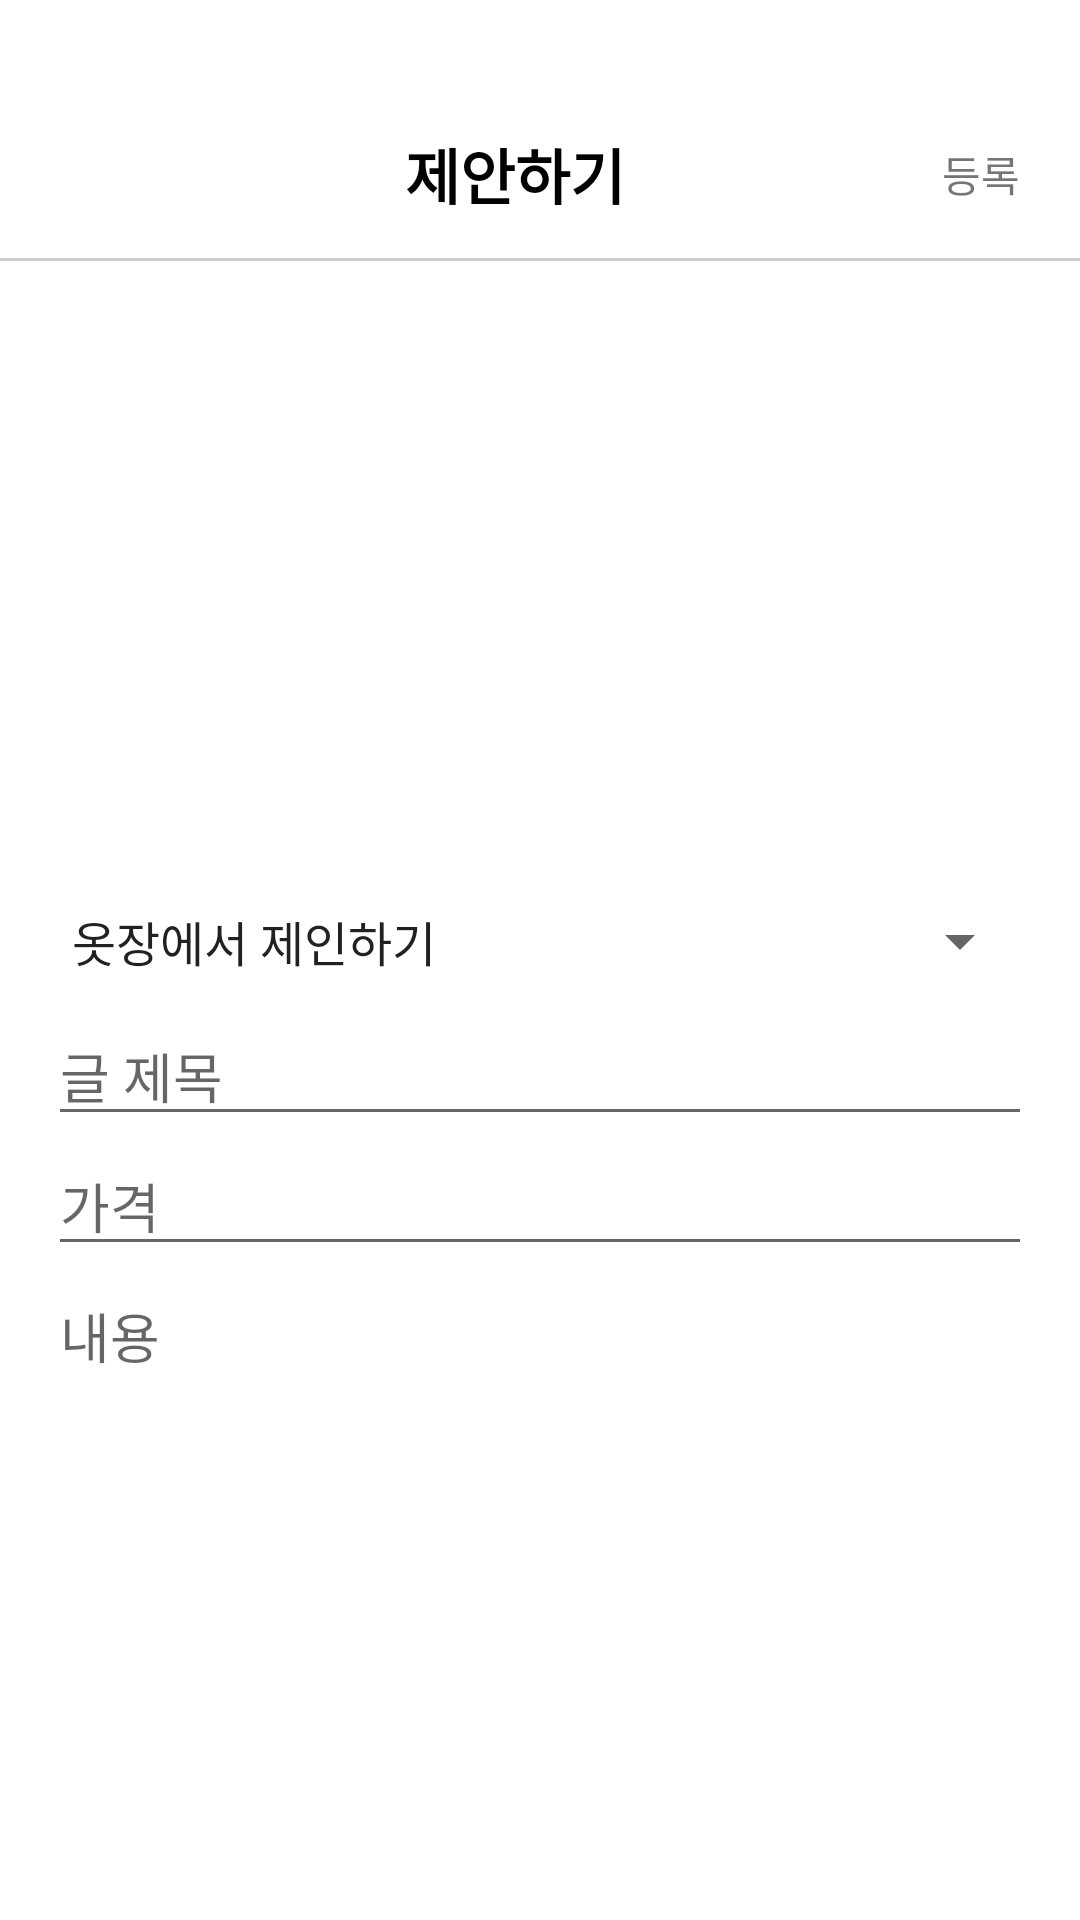

Reconstruct the res/layout file that produces this screen, plus the resources it refers to.
<!-- AndroidManifest.xml: application theme Theme.Rent_closet -->
<!-- res/layout/activity_suggestarticle.xml -->
<?xml version="1.0" encoding="utf-8"?>
<androidx.constraintlayout.widget.ConstraintLayout xmlns:android="http://schemas.android.com/apk/res/android"
    xmlns:app="http://schemas.android.com/apk/res-auto"
    xmlns:tools="http://schemas.android.com/tools"
    android:layout_width="match_parent"
    android:layout_height="match_parent">
    
    
    <LinearLayout
        android:id="@+id/toolbarLayout"
        android:layout_width="0dp"
        android:layout_height="?attr/actionBarSize"
        android:layout_marginTop="30dp"
        android:gravity="center_vertical"
        app:layout_constraintEnd_toEndOf="parent"
        app:layout_constraintStart_toStartOf="parent"
        app:layout_constraintTop_toTopOf="parent">

        <ImageView
            android:id="@+id/close_bt"
            android:layout_width="wrap_content"
            android:layout_height="wrap_content"
            android:layout_weight="1"
            android:padding="15dp"
            android:scaleType="fitStart"
            android:src="@drawable/ic__close_24" />

        <TextView
            android:layout_width="wrap_content"
            android:layout_height="wrap_content"
            android:layout_weight="1"
            android:gravity="center"
            android:text="제안하기"
            android:textColor="@color/black"
            android:textSize="20sp"
            android:textStyle="bold" />

        <TextView
            android:id="@+id/completion_bt"
            android:layout_width="wrap_content"
            android:layout_height="wrap_content"
            android:layout_weight="1"
            android:gravity="right"
            android:paddingRight="20dp"
            android:text="등록" />

    </LinearLayout>

    <View
        android:id="@+id/toolbarLine"
        android:layout_width="0dp"
        android:layout_height="1dp"
        android:background="@color/gray"
        app:layout_constraintEnd_toEndOf="parent"
        app:layout_constraintStart_toStartOf="parent"
        app:layout_constraintTop_toBottomOf="@id/toolbarLayout" />

    <LinearLayout
        android:id="@+id/imageLayout"
        android:layout_width="match_parent"
        android:layout_height="wrap_content"
        android:orientation="horizontal"
        app:layout_constraintEnd_toEndOf="parent"
        app:layout_constraintStart_toStartOf="parent"
        app:layout_constraintTop_toBottomOf="@id/toolbarLine">

        <ImageView
            android:id="@+id/photoImageView"
            android:layout_width="200dp"
            android:layout_height="200dp"
            app:layout_constraintBottom_toBottomOf="parent"
            app:layout_constraintEnd_toEndOf="parent"
            app:layout_constraintStart_toStartOf="parent"
            app:layout_constraintTop_toBottomOf="@id/suggest_content" />

    </LinearLayout>

    <LinearLayout
        android:layout_width="match_parent"
        android:layout_height="wrap_content"
        android:orientation="vertical"
        app:layout_constraintEnd_toEndOf="parent"
        app:layout_constraintStart_toStartOf="parent"
        app:layout_constraintTop_toBottomOf="@id/imageLayout">

        <Spinner
            android:id="@+id/suggest_category"
            android:layout_width="match_parent"
            android:layout_height="wrap_content"
            android:layout_marginHorizontal="16dp"
            android:layout_marginTop="5dp"
            android:entries="@array/suggest_category"
            android:paddingVertical="10dp" />

        <EditText
            android:id="@+id/suggest_title"
            android:layout_width="match_parent"
            android:layout_height="wrap_content"
            android:layout_marginStart="16dp"
            android:layout_marginEnd="16dp"
            android:hint="글 제목" />

        <EditText
            android:id="@+id/suggest_price"
            android:layout_width="match_parent"
            android:layout_height="wrap_content"
            android:layout_marginStart="16dp"
            android:layout_marginEnd="16dp"
            android:hint="가격"
            android:inputType="numberDecimal" />

        <EditText
            android:id="@+id/suggest_content"
            android:layout_width="match_parent"
            android:layout_height="wrap_content"
            android:layout_marginStart="16dp"
            android:layout_marginEnd="16dp"
            android:gravity="top"
            android:hint="내용"
            android:lines="10" />

    </LinearLayout>

    <ProgressBar
        android:id="@+id/progressBar"
        android:layout_width="wrap_content"
        android:layout_height="wrap_content"
        android:visibility="gone"
        app:layout_constraintBottom_toBottomOf="parent"
        app:layout_constraintEnd_toEndOf="parent"
        app:layout_constraintStart_toStartOf="parent"
        app:layout_constraintTop_toTopOf="parent"
        tools:visibility="visible" />

</androidx.constraintlayout.widget.ConstraintLayout>
<!-- resources referenced by this layout -->
<resources>
  <string-array name="suggest_category">
          <item>옷장에서 제인하기</item>
          <item>옷장에서 팔기</item>
          <item>제인하기</item>
      </string-array>
  <color name="black">#FF000000</color>
  <color name="gray">#cccccc</color>
  <style name="Theme.Rent_closet" parent="Theme.MaterialComponents.Light.NoActionBar">
          
          <item name="colorPrimary">@color/purple_500</item>
          <item name="colorPrimaryVariant">@color/purple_700</item>
          <item name="colorOnPrimary">@color/white</item>
          
          <item name="colorSecondary">@color/teal_200</item>
          <item name="colorSecondaryVariant">@color/teal_700</item>
          <item name="colorOnSecondary">@color/black</item>
          
          <item name="android:statusBarColor" tools:targetApi="l">?attr/colorPrimaryVariant</item>
          
          <item name="android:windowTranslucentStatus">true</item>
      </style>
  <color name="purple_500">#FF6200EE</color>
  <color name="purple_700">#FF3700B3</color>
  <color name="white">#FFFFFFFF</color>
  <color name="teal_200">#FF03DAC5</color>
  <color name="teal_700">#FF018786</color>
</resources>
